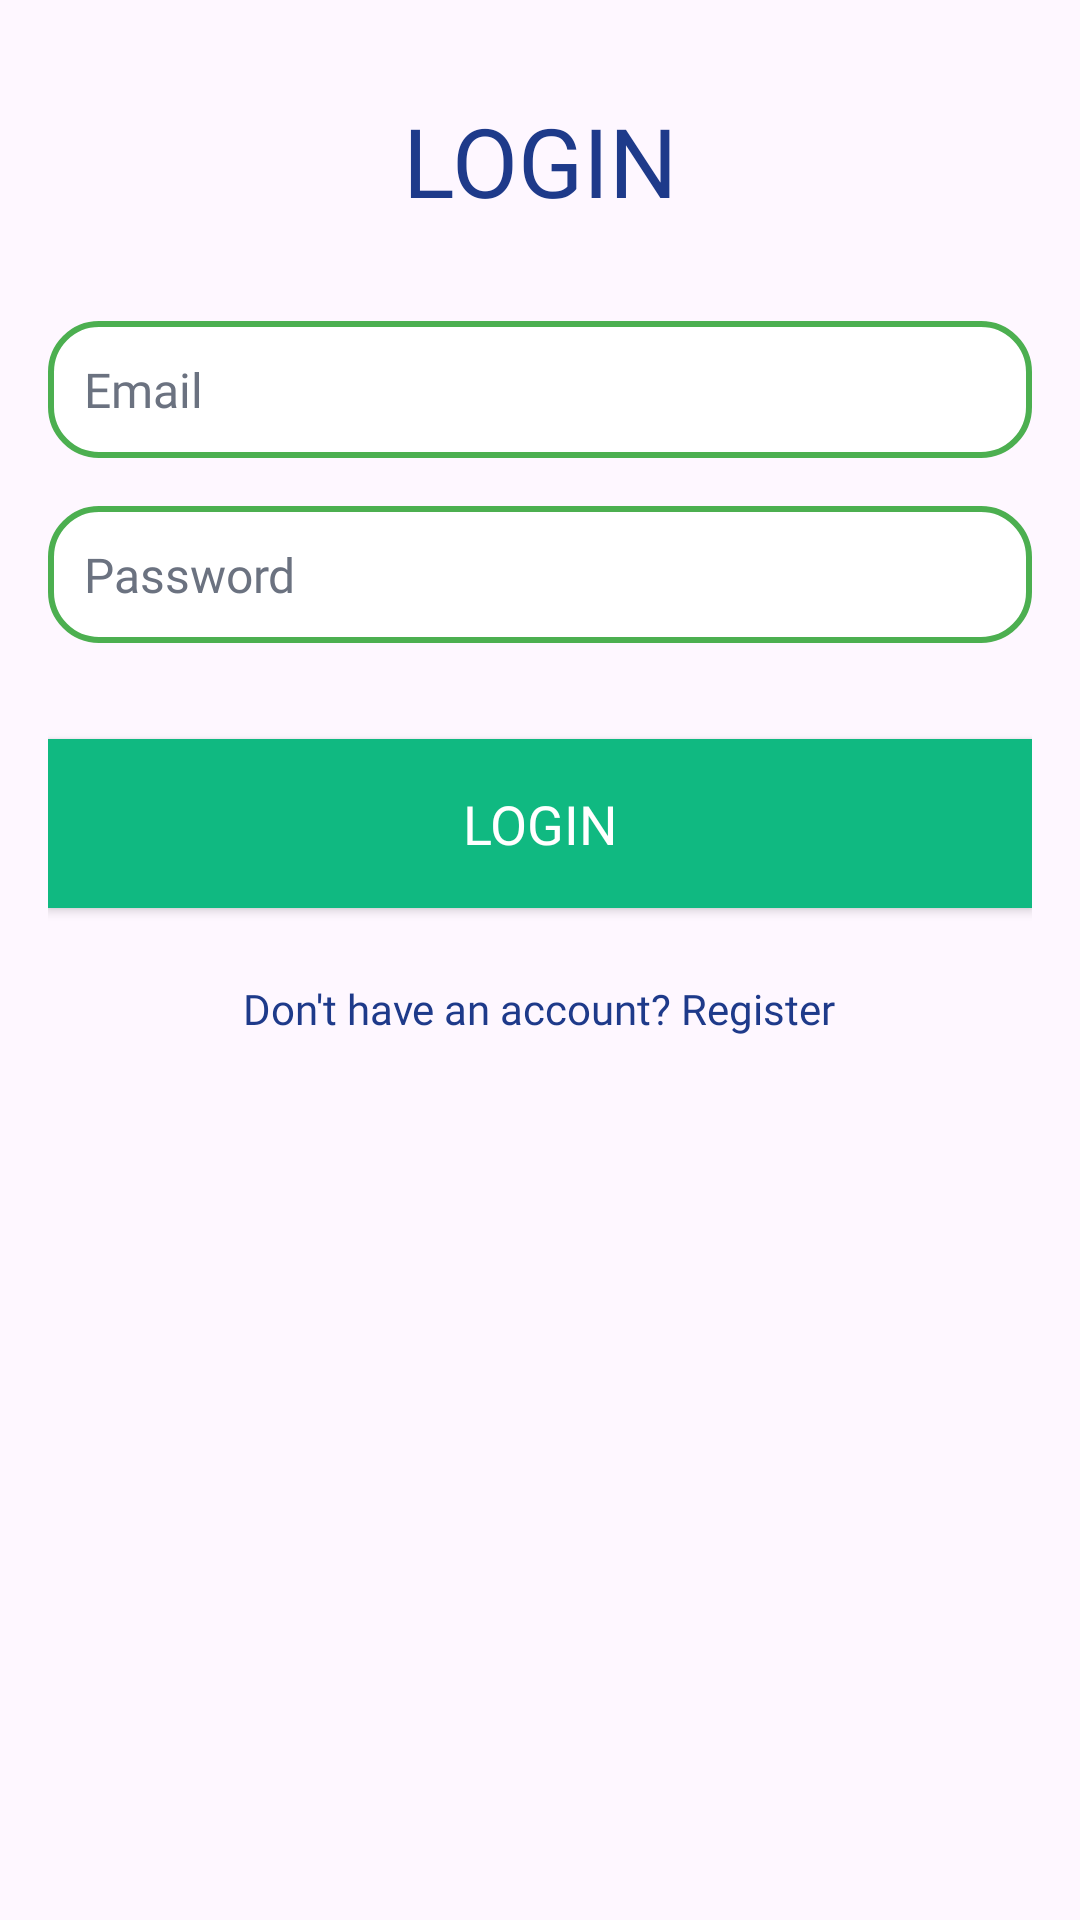

Reconstruct the res/layout file that produces this screen, plus the resources it refers to.
<!-- AndroidManifest.xml: application theme Theme.TrumpCards -->
<!-- res/layout/activity_login.xml -->
<?xml version="1.0" encoding="utf-8"?>
<androidx.constraintlayout.widget.ConstraintLayout xmlns:android="http://schemas.android.com/apk/res/android"
    android:layout_width="match_parent"
    android:layout_height="match_parent">
    <LinearLayout
        xmlns:android="http://schemas.android.com/apk/res/android"
        android:layout_width="match_parent"
        android:layout_height="match_parent"
        android:orientation="vertical"
        android:padding="16dp"
        >

        
        <TextView
            android:id="@+id/loginTitle"
            android:layout_width="wrap_content"
            android:layout_height="wrap_content"
            android:text="LOGIN"
            android:textSize="32sp"
            android:textColor="@color/primaryColor"
            android:fontFamily="@font/sporty"
            android:layout_gravity="center"
            android:layout_marginBottom="32dp"
            android:paddingTop="16dp"/>

        
        <EditText
            android:id="@+id/et_email"
            android:layout_width="match_parent"
            android:layout_height="wrap_content"
            android:hint="Email"
            android:textColor="@color/primaryColor"
            android:textColorHint="@color/hintTextColor"
            android:inputType="textEmailAddress"
            android:background="@drawable/edittext_bg"
            android:padding="12dp"
            android:textSize="16sp"
            android:fontFamily="@font/sporty"/>

        
        <EditText
            android:id="@+id/et_password"
            android:layout_width="match_parent"
            android:layout_height="wrap_content"
            android:hint="Password"
            android:textColor="@color/primaryColor"
            android:textColorHint="@color/hintTextColor"
            android:inputType="textPassword"
            android:background="@drawable/edittext_bg"
            android:padding="12dp"
            android:textSize="16sp"
            android:layout_marginTop="16dp"
            android:fontFamily="@font/sporty"/>

        
        <Button
            android:id="@+id/btn_login"
            android:layout_width="match_parent"
            android:layout_height="wrap_content"
            android:text="LOGIN"
            android:textSize="18sp"
            android:textColor="@android:color/white"
            android:background="@color/buttonColor"
            android:layout_marginTop="32dp"
            android:padding="16dp"
            android:fontFamily="@font/sporty"/>

        
        <TextView
            android:id="@+id/tv_register_link"
            android:layout_width="wrap_content"
            android:layout_height="wrap_content"
            android:text="Don't have an account? Register"
            android:textSize="14sp"
            android:textColor="@color/primaryColor"
            android:layout_gravity="center"
            android:layout_marginTop="24dp"
            android:fontFamily="@font/sporty"/>

    </LinearLayout>


</androidx.constraintlayout.widget.ConstraintLayout>
<!-- resources referenced by this layout -->
<resources>
  <color name="buttonColor">#10B981</color>
  <color name="hintTextColor">#6B7280</color>
  <color name="primaryColor">#1E3A8A</color>
  <!-- drawable edittext_bg (drawable) -->
  <?xml version="1.0" encoding="utf-8"?>
  <shape xmlns:android="http://schemas.android.com/apk/res/android">
      <solid android:color="#FFFFFF"/> 
      <corners android:radius="16dp"/> 
      <stroke android:color="#4CAF50" android:width="2dp"/> 
  </shape>
  <style name="Theme.TrumpCards" parent="Base.Theme.TrumpCards" />
  <style name="Base.Theme.TrumpCards" parent="Theme.Material3.DayNight.NoActionBar">
          
          
      </style>
</resources>
